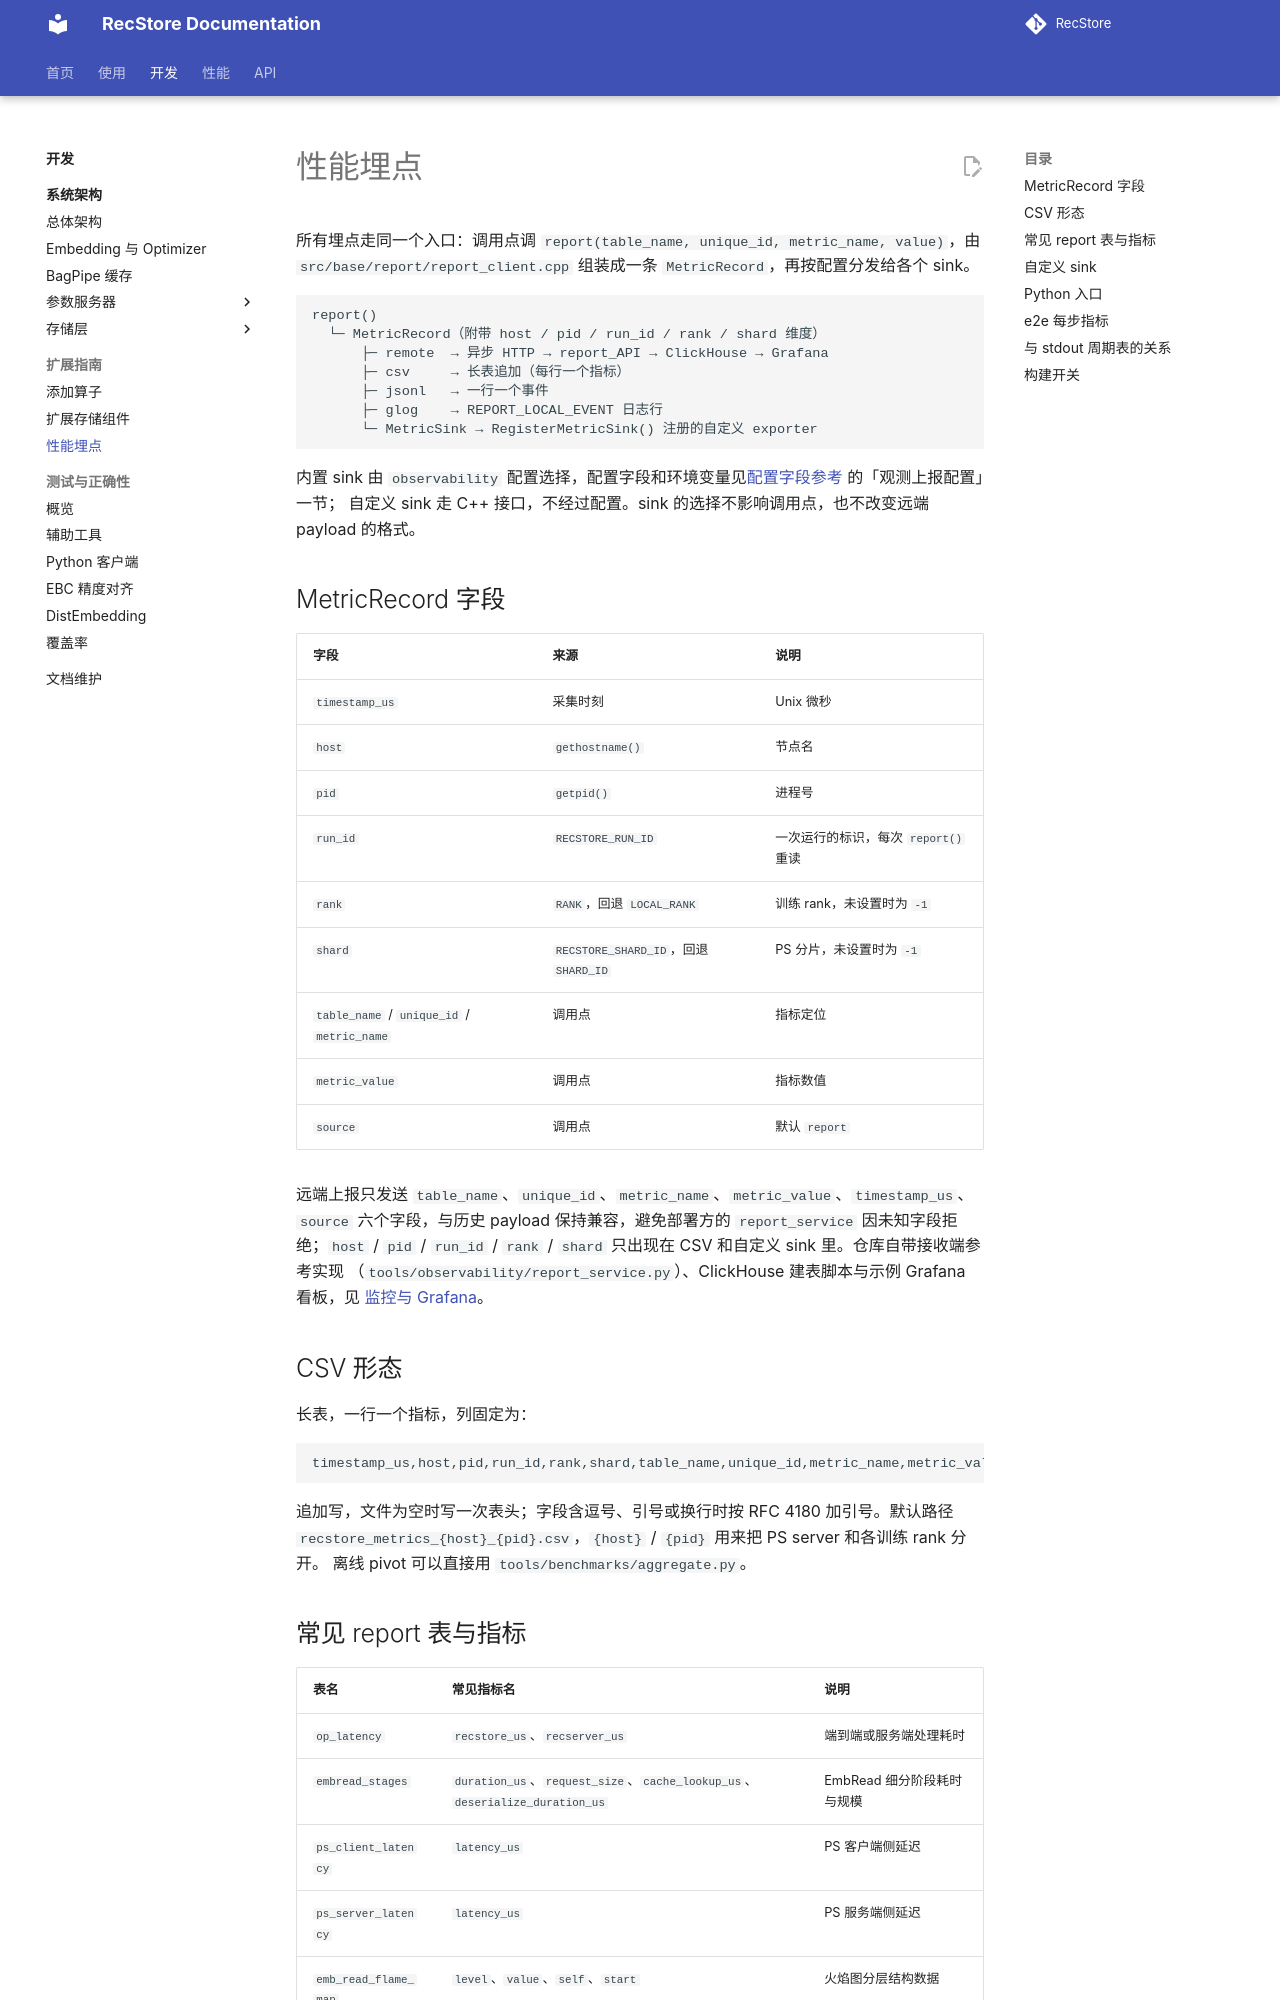

repository: RecStore/RecStore · page: dev/instrumentation/index.html · generator: mkdocs

# 性能埋点

所有埋点走同一个入口：调用点调 `report(table_name, unique_id, metric_name, value)`，由
`src/base/report/report_client.cpp` 组装成一条 `MetricRecord`，再按配置分发给各个 sink。

```text
report()
  └─ MetricRecord（附带 host / pid / run_id / rank / shard 维度）
      ├─ remote  → 异步 HTTP → report_API → ClickHouse → Grafana
      ├─ csv     → 长表追加（每行一个指标）
      ├─ jsonl   → 一行一个事件
      ├─ glog    → REPORT_LOCAL_EVENT 日志行
      └─ MetricSink → RegisterMetricSink() 注册的自定义 exporter
```

内置 sink 由 `observability` 配置选择，配置字段和环境变量见[配置字段参考](../config.md) 的「观测上报配置」一节；
自定义 sink 走 C++ 接口，不经过配置。sink 的选择不影响调用点，也不改变远端 payload 的格式。

## MetricRecord 字段

| 字段 | 来源 | 说明 |
| --- | --- | --- |
| `timestamp_us` | 采集时刻 | Unix 微秒 |
| `host` | `gethostname()` | 节点名 |
| `pid` | `getpid()` | 进程号 |
| `run_id` | `RECSTORE_RUN_ID` | 一次运行的标识，每次 `report()` 重读 |
| `rank` | `RANK`，回退 `LOCAL_RANK` | 训练 rank，未设置时为 `-1` |
| `shard` | `RECSTORE_SHARD_ID`，回退 `SHARD_ID` | PS 分片，未设置时为 `-1` |
| `table_name` / `unique_id` / `metric_name` | 调用点 | 指标定位 |
| `metric_value` | 调用点 | 指标数值 |
| `source` | 调用点 | 默认 `report` |

远端上报只发送 `table_name`、`unique_id`、`metric_name`、`metric_value`、`timestamp_us`、`source`
六个字段，与历史 payload 保持兼容，避免部署方的 `report_service` 因未知字段拒绝；`host` / `pid` /
`run_id` / `rank` / `shard` 只出现在 CSV 和自定义 sink 里。仓库自带接收端参考实现
（`tools/observability/report_service.py`）、ClickHouse 建表脚本与示例 Grafana 看板，见
[监控与 Grafana](../performance/monitoring.md)。

## CSV 形态

长表，一行一个指标，列固定为：

```csv
timestamp_us,host,pid,run_id,rank,shard,table_name,unique_id,metric_name,metric_value,source
```

追加写，文件为空时写一次表头；字段含逗号、引号或换行时按 RFC 4180 加引号。默认路径
`recstore_metrics_{host}_{pid}.csv`，`{host}` / `{pid}` 用来把 PS server 和各训练 rank 分开。
离线 pivot 可以直接用 `tools/benchmarks/aggregate.py`。

## 常见 report 表与指标

| 表名 | 常见指标名 | 说明 |
| --- | --- | --- |
| `op_latency` | `recstore_us`、`recserver_us` | 端到端或服务端处理耗时 |
| `embread_stages` | `duration_us`、`request_size`、`cache_lookup_us`、`deserialize_duration_us` | EmbRead 细分阶段耗时与规模 |
| `ps_client_latency` | `latency_us` | PS 客户端侧延迟 |
| `ps_server_latency` | `latency_us` | PS 服务端侧延迟 |
| `emb_read_flame_map` | `level`、`value`、`self`、`start` | 火焰图分层结构数据 |
